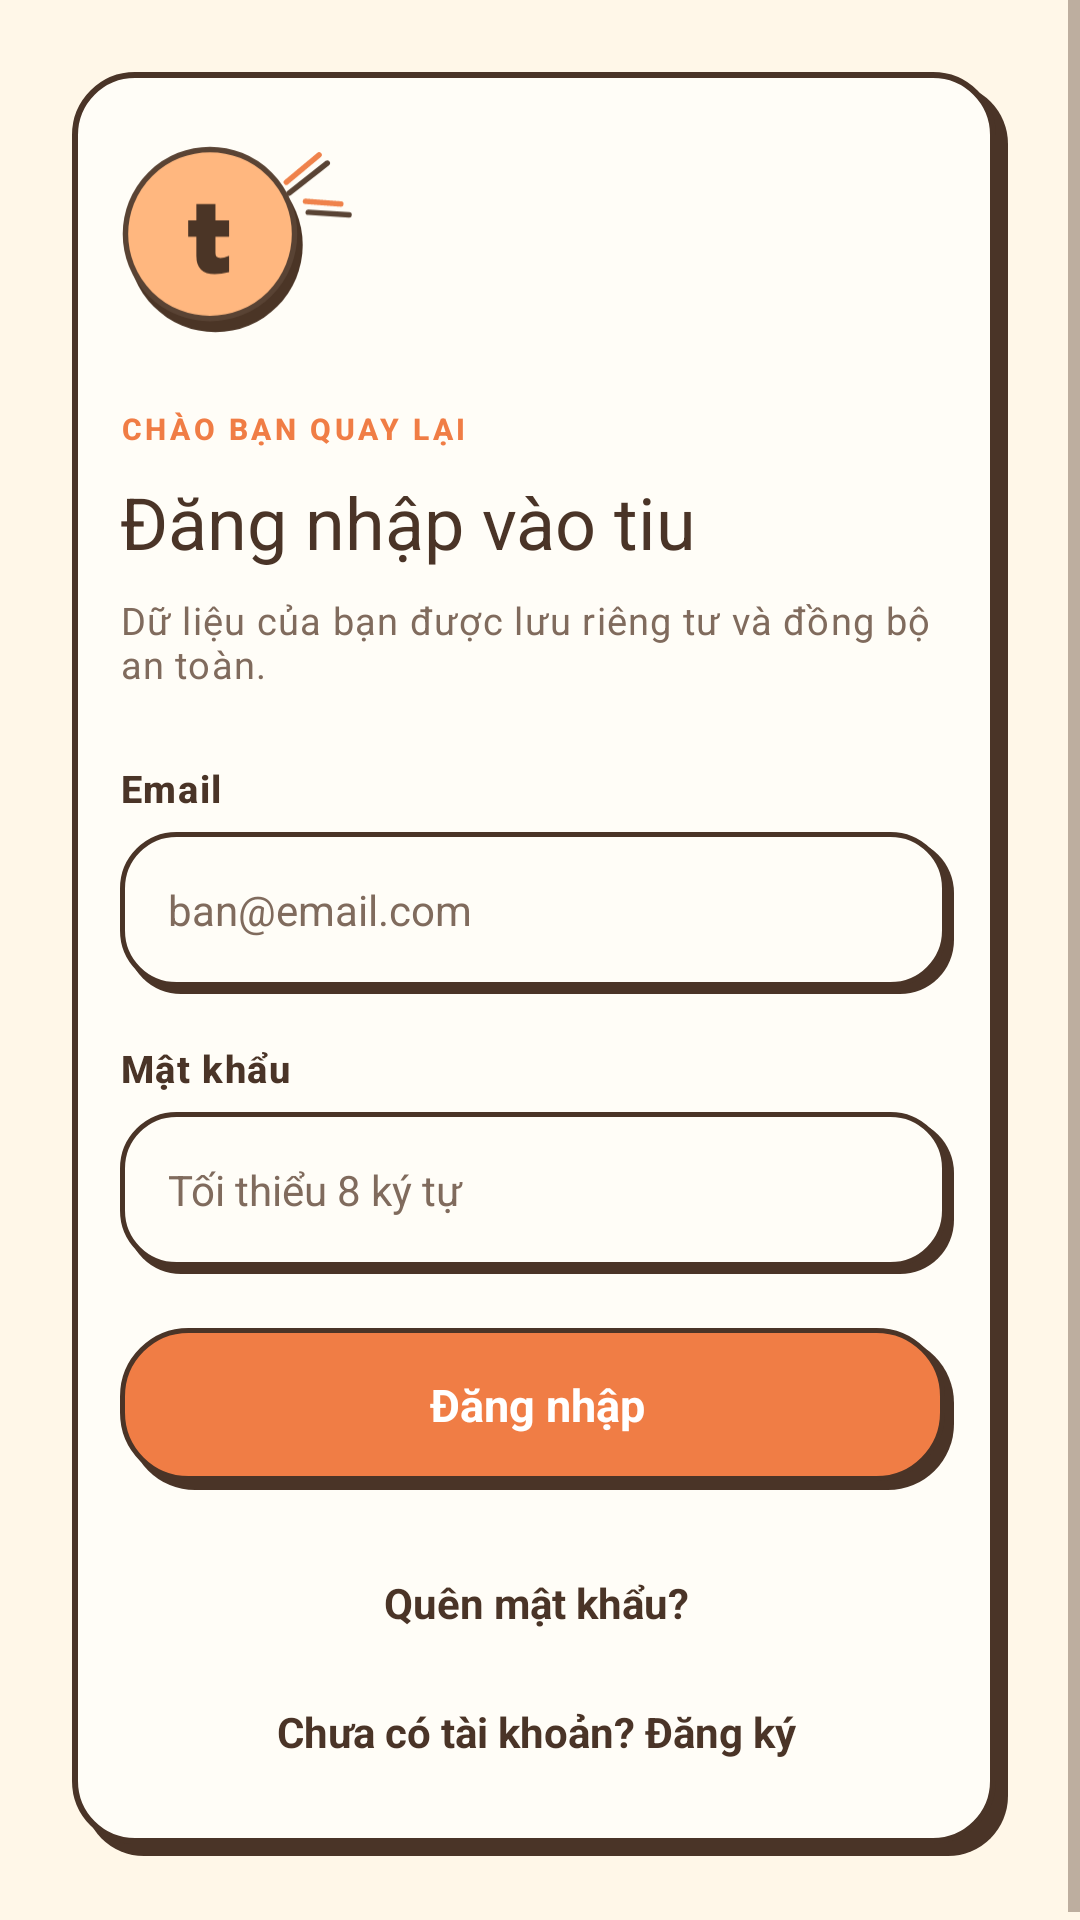

Reconstruct the res/layout file that produces this screen, plus the resources it refers to.
<!-- AndroidManifest.xml: application theme Theme.Tiu -->
<!-- res/layout/fragment_login.xml -->
<?xml version="1.0" encoding="utf-8"?>
<ScrollView xmlns:android="http://schemas.android.com/apk/res/android"
    android:layout_width="match_parent"
    android:layout_height="match_parent"
    android:background="@color/tiu_paper"
    android:fillViewport="true">

    <LinearLayout
        android:layout_width="match_parent"
        android:layout_height="wrap_content"
        android:gravity="center"
        android:orientation="vertical"
        android:padding="24dp">

        <LinearLayout
            style="@style/Widget.Tiu.Card"
            android:layout_width="match_parent"
            android:layout_height="wrap_content"
            android:orientation="vertical"
            android:padding="24dp">

            <ImageView
                android:layout_width="80dp"
                android:layout_height="64dp"
                android:layout_marginBottom="24dp"
                android:importantForAccessibility="no"
                android:scaleType="fitStart"
                android:src="@drawable/tiu_welcome_logo" />

            <TextView
                android:layout_width="wrap_content"
                android:layout_height="wrap_content"
                android:text="@string/login_eyebrow"
                android:textAppearance="@style/TextAppearance.Tiu.Eyebrow" />

            <TextView
                android:layout_width="wrap_content"
                android:layout_height="wrap_content"
                android:layout_marginTop="8dp"
                android:text="@string/login_title"
                android:textAppearance="@style/TextAppearance.Tiu.H2" />

            <TextView
                android:layout_width="wrap_content"
                android:layout_height="wrap_content"
                android:layout_marginTop="8dp"
                android:layout_marginBottom="24dp"
                android:text="Dữ liệu của bạn được lưu riêng tư và đồng bộ an toàn."
                android:textAppearance="@style/TextAppearance.Tiu.BodySmall"
                android:textColor="@color/tiu_text_secondary" />

            <TextView
                android:layout_width="wrap_content"
                android:layout_height="wrap_content"
                android:layout_marginBottom="6dp"
                android:text="Email"
                android:textAppearance="@style/TextAppearance.Tiu.Label" />

            <EditText
                android:id="@+id/inputEmail"
                style="@style/Widget.Tiu.Input"
                android:layout_width="match_parent"
                android:layout_height="wrap_content"
                android:autofillHints="emailAddress"
                android:hint="ban@email.com"
                android:inputType="textEmailAddress" />

            <TextView
                android:layout_width="wrap_content"
                android:layout_height="wrap_content"
                android:layout_marginTop="16dp"
                android:layout_marginBottom="6dp"
                android:text="Mật khẩu"
                android:textAppearance="@style/TextAppearance.Tiu.Label" />

            <EditText
                android:id="@+id/inputPassword"
                style="@style/Widget.Tiu.Input"
                android:layout_width="match_parent"
                android:layout_height="wrap_content"
                android:autofillHints="password"
                android:hint="Tối thiểu 8 ký tự"
                android:inputType="textPassword" />

            <TextView
                android:id="@+id/textError"
                android:layout_width="match_parent"
                android:layout_height="wrap_content"
                android:layout_marginTop="10dp"
                android:textColor="@color/tiu_expense"
                android:textSize="12.5sp"
                android:visibility="gone" />

            <TextView
                android:id="@+id/btnLogin"
                style="@style/Widget.Tiu.Button"
                android:layout_width="match_parent"
                android:layout_height="wrap_content"
                android:layout_marginTop="18dp"
                android:text="@string/action_login" />

            <ProgressBar
                android:id="@+id/progress"
                android:layout_width="28dp"
                android:layout_height="28dp"
                android:layout_gravity="center_horizontal"
                android:layout_marginTop="12dp"
                android:indeterminateTint="@color/tiu_orange"
                android:visibility="gone" />

            <TextView
                android:id="@+id/linkForgotPassword"
                android:layout_width="wrap_content"
                android:layout_height="wrap_content"
                android:layout_gravity="center_horizontal"
                android:layout_marginTop="20dp"
                android:padding="8dp"
                android:text="Quên mật khẩu?"
                android:textColor="@color/tiu_ink"
                android:textStyle="bold" />

            <TextView
                android:id="@+id/linkRegister"
                android:layout_width="wrap_content"
                android:layout_height="wrap_content"
                android:layout_gravity="center_horizontal"
                android:layout_marginTop="8dp"
                android:padding="8dp"
                android:text="Chưa có tài khoản? Đăng ký"
                android:textColor="@color/tiu_ink"
                android:textStyle="bold" />
        </LinearLayout>
    </LinearLayout>
</ScrollView>
<!-- resources referenced by this layout -->
<resources>
  <color name="tiu_expense">#E96F62</color>
  <color name="tiu_ink">#4A3427</color>
  <color name="tiu_orange">#F07D45</color>
  <color name="tiu_paper">#FFF7E8</color>
  <color name="tiu_text_secondary">#806B5D</color>
  <string name="action_login">Đăng nhập</string>
  <string name="login_eyebrow">Chào bạn quay lại</string>
  <string name="login_title">Đăng nhập vào tiu</string>
  <style name="TextAppearance.Tiu.BodySmall" parent="TextAppearance.Material3.BodySmall">
          <item name="android:textSize">12.5sp</item>
          <item name="android:textColor">@color/tiu_ink</item>
      </style>
  <style name="TextAppearance.Tiu.Eyebrow" parent="TextAppearance.Material3.LabelSmall">
          <item name="android:textSize">10sp</item>
          <item name="android:textStyle">bold</item>
          <item name="android:letterSpacing">0.12</item>
          <item name="android:textAllCaps">true</item>
          <item name="android:textColor">@color/tiu_orange</item>
      </style>
  <style name="TextAppearance.Tiu.H2" parent="TextAppearance.Material3.HeadlineSmall">
          <item name="android:textSize">24sp</item>
          <item name="android:textColor">@color/tiu_ink</item>
      </style>
  <style name="TextAppearance.Tiu.Label" parent="TextAppearance.Material3.LabelMedium">
          <item name="android:textSize">12.5sp</item>
          <item name="android:textStyle">bold</item>
          <item name="android:textColor">@color/tiu_ink</item>
      </style>
  <style name="Widget.Tiu.Button" parent="">
          <item name="android:background">@drawable/bg_doodle_button</item>
          <item name="android:minHeight">54dp</item>
          <item name="android:gravity">center</item>
          <item name="android:paddingBottom">3dp</item>
          <item name="android:textSize">15sp</item>
          <item name="android:textStyle">bold</item>
          <item name="android:textColor">@color/white</item>
          <item name="android:clickable">true</item>
          <item name="android:focusable">true</item>
          <item name="android:foreground">?attr/selectableItemBackground</item>
      </style>
  <style name="Widget.Tiu.Card" parent="">
          <item name="android:background">@drawable/bg_doodle_card</item>
          <item name="android:paddingStart">16dp</item>
          <item name="android:paddingEnd">18dp</item>
          <item name="android:paddingTop">14dp</item>
          <item name="android:paddingBottom">16dp</item>
      </style>
  <style name="Widget.Tiu.Input" parent="">
          <item name="android:background">@drawable/bg_doodle_input</item>
          <item name="android:minHeight">54dp</item>
          <item name="android:paddingStart">16dp</item>
          <item name="android:paddingEnd">16dp</item>
          <item name="android:paddingTop">12dp</item>
          <item name="android:paddingBottom">14dp</item>
          <item name="android:textSize">14sp</item>
          <item name="android:textColor">@color/tiu_ink</item>
          <item name="android:textColorHint">@color/tiu_text_secondary</item>
          <item name="android:gravity">center_vertical</item>
      </style>
  <!-- drawable bg_doodle_button (drawable) -->
  <?xml version="1.0" encoding="utf-8"?>
  <layer-list xmlns:android="http://schemas.android.com/apk/res/android">
      <item android:left="3dp" android:top="3dp">
          <shape android:shape="rectangle">
              <solid android:color="@color/tiu_ink" />
              <corners android:radius="22dp" />
          </shape>
      </item>
      <item android:right="3dp" android:bottom="3dp">
          <shape android:shape="rectangle">
              <solid android:color="@color/tiu_orange" />
              <stroke android:width="1.5dp" android:color="@color/tiu_ink" />
              <corners android:radius="22dp" />
          </shape>
      </item>
  </layer-list>
  <color name="white">#FFFFFF</color>
  <color name="tiu_orange_pastel">#FFB780</color>
  <color name="tiu_card">#FFFDF7</color>
</resources>
